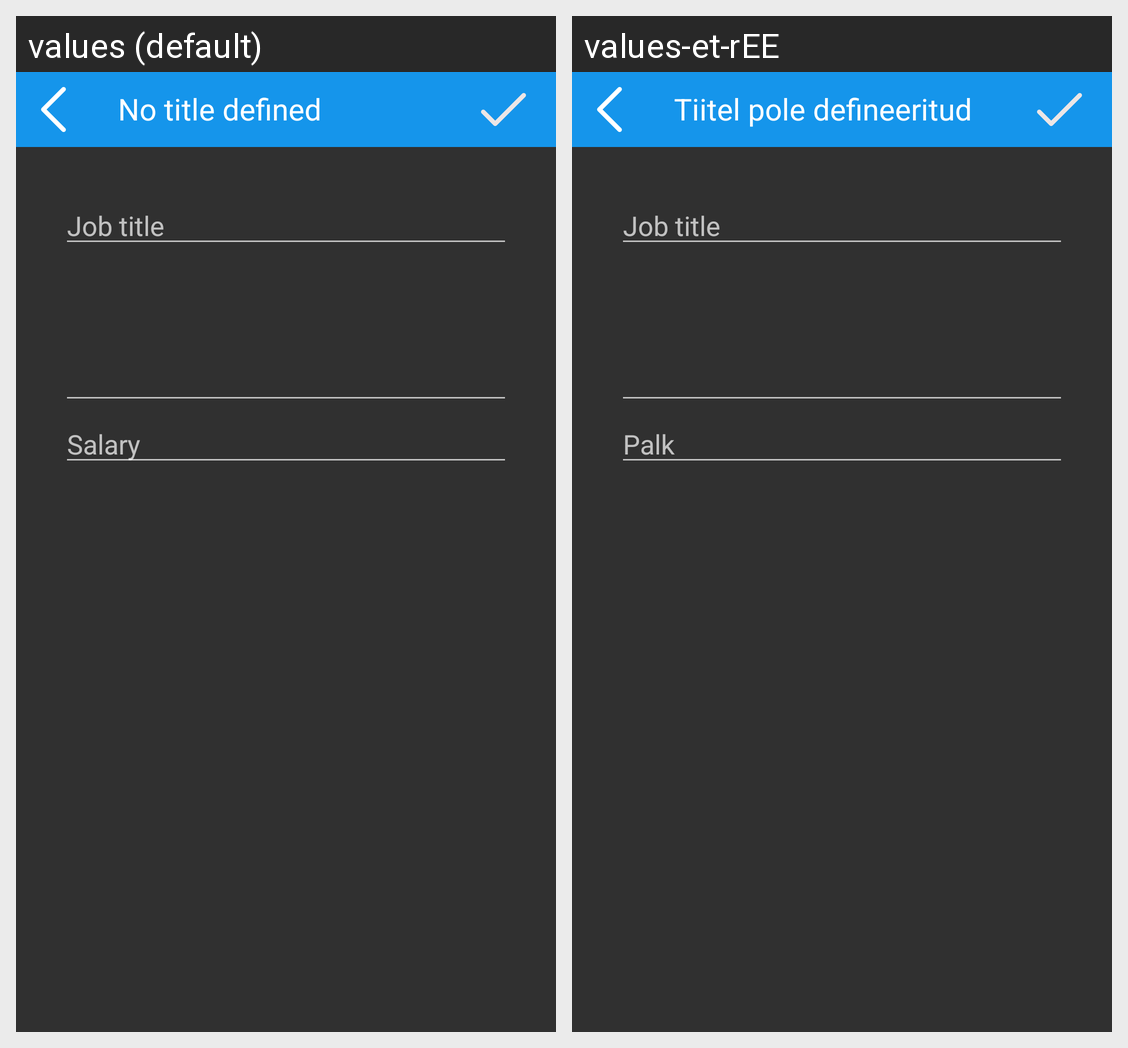

Here is an Android app screen in its default locale and in the app's own translations. Write out the translated-string differences for the strings that appear on this screen.
Android screen res/layout/alert_update_job.xml rendered under 2 locales, left to right: values (default), values-et-rEE. Device: Nexus 5 (rendered at 1080×1920; each locale shown at half size, 540×960, under a caption strip naming it); theme AppTheme.
Strings drawn on this screen, with the default value and each locale's value (text and hints the layout hard-codes, and strings that could not be matched under every locale, appear in the picture but are not listed):

salary
  values: Salary
  values-et-rEE: Palk

no_title_defined
  values: No title defined
  values-et-rEE: Tiitel pole defineeritud
